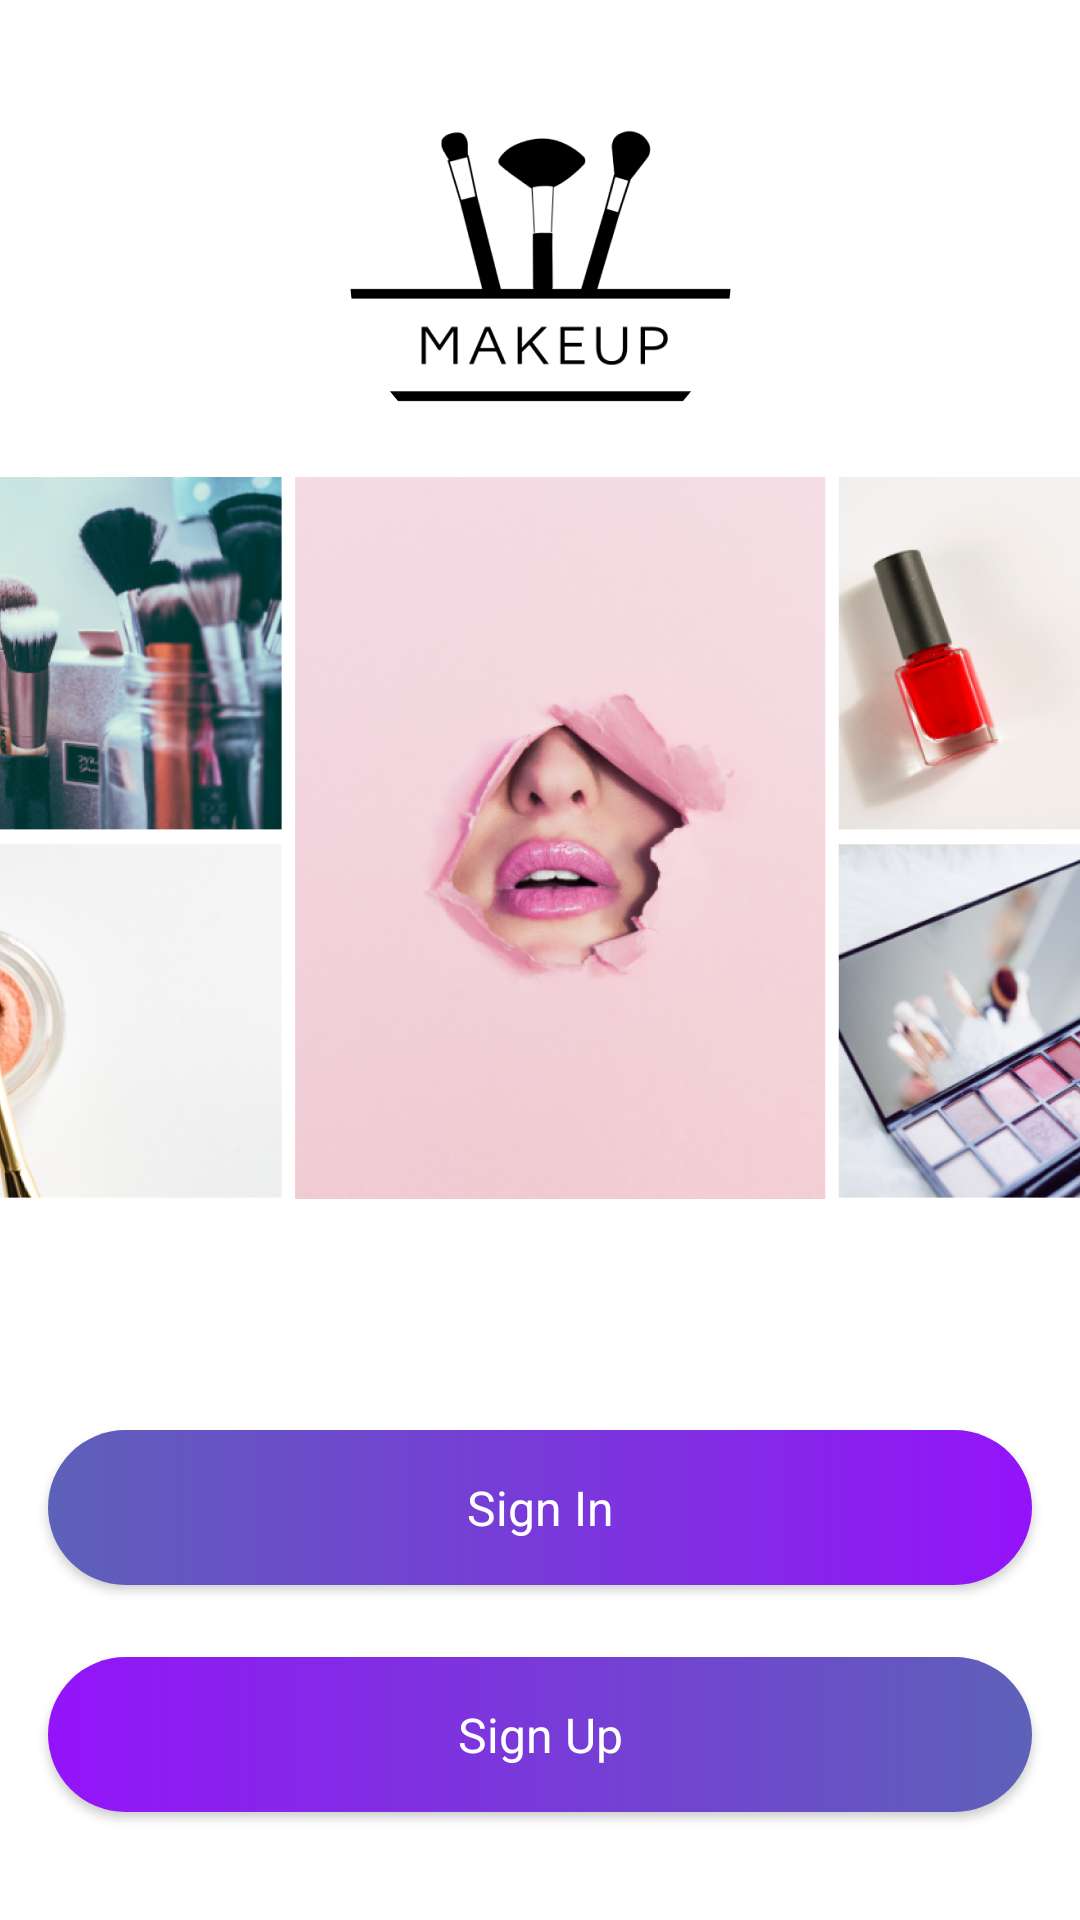

Reconstruct the res/layout file that produces this screen, plus the resources it refers to.
<!-- AndroidManifest.xml: application theme Theme.MakeUpApps -->
<!-- res/layout/activity_main.xml -->
<?xml version="1.0" encoding="utf-8"?>
<androidx.constraintlayout.widget.ConstraintLayout xmlns:android="http://schemas.android.com/apk/res/android"
    xmlns:app="http://schemas.android.com/apk/res-auto"
    xmlns:tools="http://schemas.android.com/tools"
    android:layout_width="match_parent"
    android:layout_height="match_parent"
    tools:context=".MainActivity">

    <ImageView
        android:id="@+id/imageViewLogo"
        android:layout_width="wrap_content"
        android:layout_height="wrap_content"
        android:layout_marginTop="28dp"
        app:layout_constraintEnd_toEndOf="parent"
        app:layout_constraintStart_toStartOf="parent"
        app:layout_constraintTop_toTopOf="parent"
        app:srcCompat="@drawable/logo" />

    <ImageView
        android:id="@+id/imageViewStart"
        android:layout_width="0dp"
        android:layout_height="wrap_content"
        android:layout_marginTop="4dp"
        android:scaleType="fitXY"
        app:layout_constraintEnd_toEndOf="parent"
        app:layout_constraintHorizontal_bias="0.0"
        app:layout_constraintStart_toStartOf="parent"
        app:layout_constraintTop_toBottomOf="@+id/imageViewLogo"
        app:srcCompat="@drawable/start_image" />

    <Button
        android:id="@+id/buttonUp"
        style="@style/Button.Backward"
        android:layout_width="0dp"
        android:layout_height="wrap_content"
        android:layout_marginStart="@dimen/margin_standard"
        android:layout_marginEnd="@dimen/margin_standard"
        android:layout_marginBottom="36dp"
        android:paddingVertical="@dimen/padding_vertical"
        android:text="@string/sign_up"
        app:layout_constraintBottom_toBottomOf="parent"
        app:layout_constraintEnd_toEndOf="parent"
        app:layout_constraintHorizontal_bias="1.0"
        app:layout_constraintStart_toStartOf="parent" />

    <Button
        android:id="@+id/buttonIn"
        style="@style/Button"
        android:layout_width="0dp"
        android:layout_height="wrap_content"
        android:layout_marginStart="@dimen/margin_standard"
        android:layout_marginEnd="@dimen/margin_standard"
        android:layout_marginBottom="24dp"
        android:paddingVertical="@dimen/padding_vertical"
        android:text="@string/sign_in"
        app:layout_constraintBottom_toTopOf="@+id/buttonUp"
        app:layout_constraintEnd_toEndOf="parent"
        app:layout_constraintHorizontal_bias="0.0"
        app:layout_constraintStart_toStartOf="parent" />

</androidx.constraintlayout.widget.ConstraintLayout>
<!-- resources referenced by this layout -->
<resources>
  <dimen name="margin_standard">16dp</dimen>
  <dimen name="padding_vertical">15dp</dimen>
  <!-- drawable logo: png bitmap (drawable-hdpi, 8197 bytes) -->
  <!-- drawable start_image: png bitmap (drawable-hdpi, 222363 bytes) -->
  <string name="sign_in">Sign In</string>
  <string name="sign_up">Sign Up</string>
  <style name="Button">
          <item name="android:textAppearance">@style/Text_Medium</item>
          <item name="fontFamily">@font/opensans_bold</item>
          <item name="textAllCaps">false</item>
          <item name="android:textColor">@color/white</item>
          <item name="android:letterSpacing">0</item>
          <item name="android:background">@drawable/gradient</item>
          <item name="backgroundTint">@null</item>
      </style>
  <style name="Button.Backward">
          <item name="android:background">@drawable/gradient_button</item>
      </style>
  <style name="Theme.MakeUpApps" parent="Theme.MaterialComponents.DayNight.NoActionBar">
          
          <item name="colorPrimary">@color/purple_500</item>
          <item name="colorPrimaryVariant">@color/purple_700</item>
          <item name="colorOnPrimary">@color/white</item>
          
          <item name="colorSecondary">@color/teal_200</item>
          <item name="colorSecondaryVariant">@color/teal_700</item>
          <item name="colorOnSecondary">@color/black</item>
          
          <item name="android:statusBarColor" tools:targetApi="l">?attr/colorPrimaryVariant</item>
          
      </style>
  <style name="Text_Medium">
          <item name="android:textSize">16sp</item>
      </style>
  <color name="white">#FFFFFFFF</color>
  <!-- drawable gradient (drawable) -->
  <?xml version="1.0" encoding="utf-8"?>
  <shape xmlns:android="http://schemas.android.com/apk/res/android" android:shape="rectangle">
      <corners android:radius="50dp"/>
      <gradient
          android:endColor="@color/purple"
          android:startColor="@color/purple_button" />
  </shape>
  <!-- drawable gradient_button (drawable) -->
  <?xml version="1.0" encoding="utf-8"?>
  <shape xmlns:android="http://schemas.android.com/apk/res/android"
      android:shape="rectangle">
      <corners android:radius="50dp"/>
      <gradient
          android:startColor="@color/purple"
          android:endColor="@color/purple_button" />
  </shape>
  <color name="purple_500">#FF6200EE</color>
  <color name="purple_700">#FF3700B3</color>
  <color name="teal_200">#FF03DAC5</color>
  <color name="teal_700">#FF018786</color>
  <color name="black">#FF000000</color>
  <color name="purple">#9413FA</color>
  <color name="purple_button">#5D61B8</color>
</resources>
